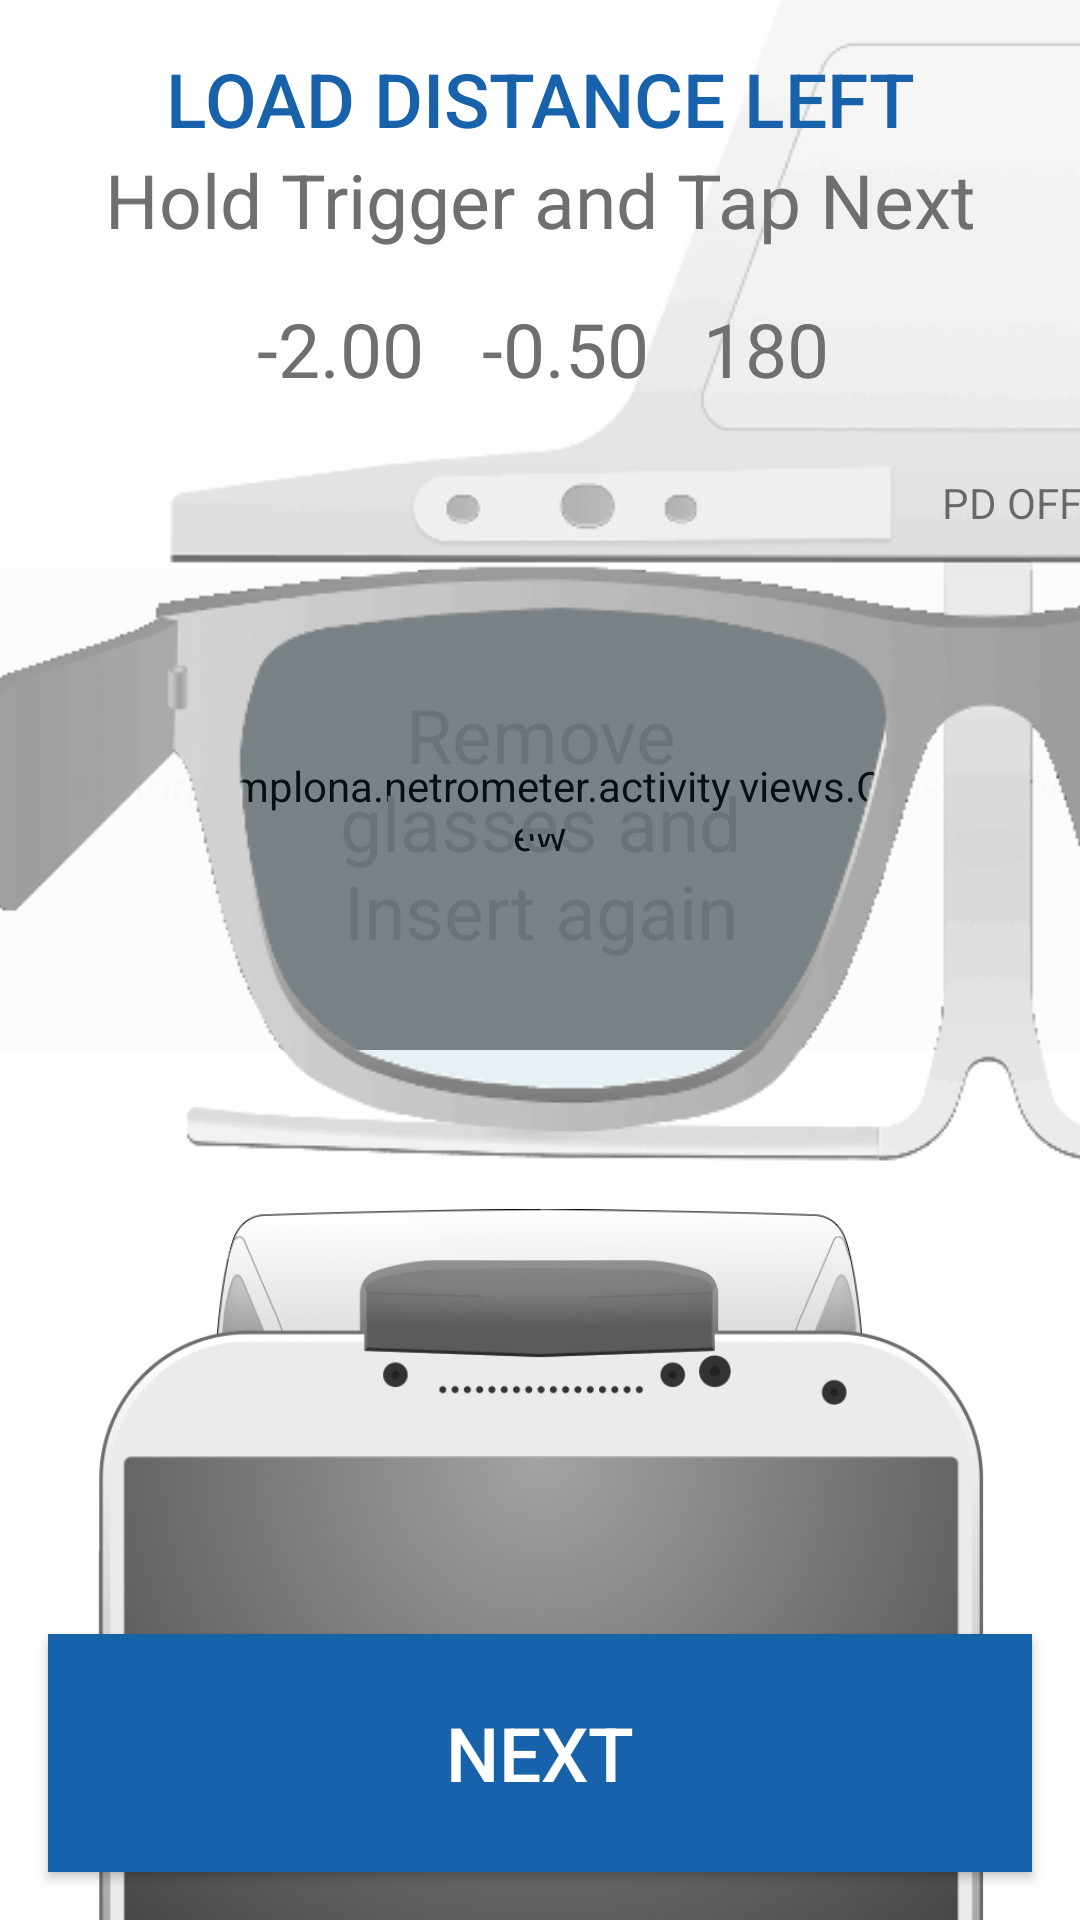

Produce the Android XML layout that renders to this screen, including the resource entries it uses.
<!-- AndroidManifest.xml: application theme AppTheme -->
<!-- res/layout/fragment_singlevision_smartstage_measure.xml -->
<RelativeLayout xmlns:android="http://schemas.android.com/apk/res/android"
    xmlns:app="http://schemas.android.com/apk/res-auto"
    android:layout_width="match_parent"
    android:layout_height="match_parent"
    android:orientation="vertical"
    android:background="@android:color/transparent">

    <FrameLayout
        android:id="@+id/frame"
        android:layout_width="match_parent"
        android:layout_height="wrap_content">

        <AbsoluteLayout
            android:layout_width="match_parent"
            android:layout_height="wrap_content">

            <TextView
                android:layout_width="match_parent"
                android:layout_y="165dp"
                android:layout_height="@dimen/crosshair_view_height"
                style="@style/SubHeader"
                android:layout_marginBottom="48dp"
                android:text="@string/waiting_for_glasses"
                android:id="@+id/warning_no_glasses" />

            <com.vitorpamplona.netrometer.activity.views.CrosshairView
                android:id="@+id/crosshair_view"
                android:layout_width="match_parent"
                android:layout_y="190dp"
                android:layout_height="@dimen/crosshair_view_height"
                android:background="@android:color/transparent" />

            <TextView
                style="@style/SubHeader"
                android:layout_width="match_parent"
                android:layout_y="165dp"
                android:layout_height="@dimen/crosshair_view_height"
                android:layout_marginBottom="48dp"
                android:text="@string/remove_glasses"
                android:id="@+id/remove_glasses" />


            <ImageView
                android:id="@+id/glasses"
                android:layout_width="1060dp"
                android:layout_height="975dp"
                android:layout_x="-201dp"
                android:layout_y="-172dp"
                android:src="@drawable/glasses_single_vision_sst" />

            <TextView
                android:id="@+id/smart_stage_on"
                android:layout_width="wrap_content"
                android:layout_height="22dp"
                android:layout_alignStart="@+id/phone_frame"
                android:layout_below="@+id/frame"
                android:layout_marginTop="69dp"
                android:layout_x="314dp"
                android:layout_y="158dp"
                android:text="PD OFF" />

        </AbsoluteLayout>

    </FrameLayout>

    <TextView
        android:layout_width="match_parent"
        android:layout_height="wrap_content"
        style="@style/HeaderSmartStage"
        android:layout_marginTop="16dp"
        android:text="@string/load_left_distance"
        android:id="@+id/instructions_1"
        android:layout_alignParentTop="true"
        android:layout_alignParentStart="true" />

    <TextView
        android:layout_width="match_parent"
        android:layout_height="wrap_content"
        style="@style/SubHeader"
        android:layout_marginBottom="16dp"
        android:layout_below="@id/instructions_1"
        android:text="@string/hold_trigger_tap_next"
        android:id="@+id/instructions_2" />

    <LinearLayout
        android:id="@+id/realtime_results"
        android:layout_width="match_parent"
        android:layout_height="wrap_content"
        android:layout_below="@+id/instructions_2"
        android:layout_marginRight="17dp"
        android:layout_marginBottom="48dp"
        android:gravity="center_vertical|center_horizontal"
        android:orientation="horizontal">

        <LinearLayout
            android:layout_width="wrap_content"
            android:layout_height="wrap_content"
            android:orientation="horizontal">

            <TextView
                android:id="@+id/realtime_results_sph"
                style="@style/SubHeader"
                android:layout_width="75dp"
                android:layout_height="wrap_content"
                android:gravity="right|center_vertical"
                android:text="-2.00" />

            <TextView
                android:id="@+id/realtime_results_cyl"
                style="@style/SubHeader"
                android:layout_width="75dp"
                android:layout_height="wrap_content"
                android:gravity="right|center_vertical"
                android:text="-0.50" />

            <TextView
                android:id="@+id/realtime_results_axis"
                style="@style/SubHeader"
                android:layout_width="60dp"
                android:layout_height="wrap_content"
                android:gravity="right|center_vertical"
                android:text="180" />

        </LinearLayout>
    </LinearLayout>

    <ImageView
        android:id="@+id/phone_frame"
        android:layout_width="wrap_content"
        android:layout_height="wrap_content"
        android:layout_alignParentBottom="true"
        android:layout_centerHorizontal="true"
        android:layout_marginBottom="-75dp"
        android:layout_marginLeft="16dp"
        android:layout_marginRight="16dp"
        android:src="@drawable/phone_frame" />

    <Button
        android:id="@+id/next_button"
        android:layout_width="match_parent"
        android:layout_height="238px"
        android:layout_alignParentBottom="true"
        android:text="@string/next_uppercase"
        style="@style/Header"
        android:layout_margin="16dp"
        android:textColor="@color/btn_next_text"
        android:background="@drawable/btn_smart_stage" />

</RelativeLayout>
<!-- resources referenced by this layout -->
<resources>
  <item name="btn_next_text" type="color">#FFFFFF</item>
  <dimen name="crosshair_view_height">160dp</dimen>
  <!-- drawable btn_smart_stage (drawable) -->
  <?xml version="1.0" encoding="UTF-8"?>
  <selector xmlns:android="http://schemas.android.com/apk/res/android"
      android:exitFadeDuration="@android:integer/config_shortAnimTime" >
  
      <item android:state_pressed="true" android:drawable="@color/btn_next_background_pressed_smart_stage" />
      <item android:state_enabled="false" android:drawable="@color/btn_next_background_disabled_smart_stage" />
  
      <item android:drawable="@color/btn_next_background_smart_stage" />
  </selector>
  <!-- drawable glasses_single_vision_sst: png bitmap (drawable-xxhdpi, 38751 bytes) -->
  <!-- drawable phone_frame: png bitmap (drawable-xhdpi, 246491 bytes) -->
  <string name="hold_trigger_tap_next">Hold Trigger and Tap Next</string>
  <string name="load_left_distance">LOAD DISTANCE LEFT</string>
  <string name="next_uppercase">NEXT</string>
  <string name="remove_glasses">\n\nRemove\nglasses and\nInsert again</string>
  <string name="waiting_for_glasses">Waiting\nfor Glasses</string>
  <style name="Header">
          <item name="android:gravity">center</item>
          <item name="android:textColor">@color/text_blue</item>
          <item name="android:textSize">25sp</item>
          <item name="android:fontFamily">sans-serif-medium</item>
      </style>
  <style name="HeaderSmartStage">
          <item name="android:gravity">center</item>
          <item name="android:textColor">@color/text_dark_blue</item>
          <item name="android:textSize">25sp</item>
          <item name="android:fontFamily">sans-serif-medium</item>
      </style>
  <style name="SubHeader">
          <item name="android:gravity">center</item>
          <item name="android:textColor">@color/text_gray</item>
          <item name="android:textSize">25sp</item>
          <item name="android:fontFamily">sans-serif</item>
      </style>
  <style name="AppTheme" parent="Theme.AppCompat.Light.DarkActionBar">
          
          <item name="colorPrimary">@color/colorPrimary</item>
          <item name="colorPrimaryDark">@color/colorPrimaryDark</item>
          <item name="colorAccent">@color/colorAccent</item>
          <item name="android:dialogTheme">@style/MyDialogTheme</item>
          <item name="android:datePickerStyle">@style/MyDatePicker</item>
      </style>
  <item name="btn_next_background_pressed_smart_stage" type="color">#FF1862AD</item>
  <item name="btn_next_background_disabled_smart_stage" type="color">#D8D8D8</item>
  <item name="btn_next_background_smart_stage" type="color">#FF1862AB</item>
  <color name="text_blue"> #FF369BCA </color>
  <color name="text_dark_blue"> #FF1862AB </color>
  <color name="text_gray"> #FF6F6F6F </color>
  <color name="colorPrimary">#3F51B5</color>
  <color name="colorPrimaryDark">#303F9F</color>
  <color name="colorAccent">#00BFFF</color>
  <style name="MyDialogTheme" parent="Theme.AppCompat.Light.Dialog.Alert">
          <item name="android:datePickerStyle">@style/MyDatePicker</item>
      </style>
  <style name="MyDatePicker" parent="android:Widget.Material.DatePicker">
          <item name="android:datePickerMode">spinner</item>
      </style>
</resources>
